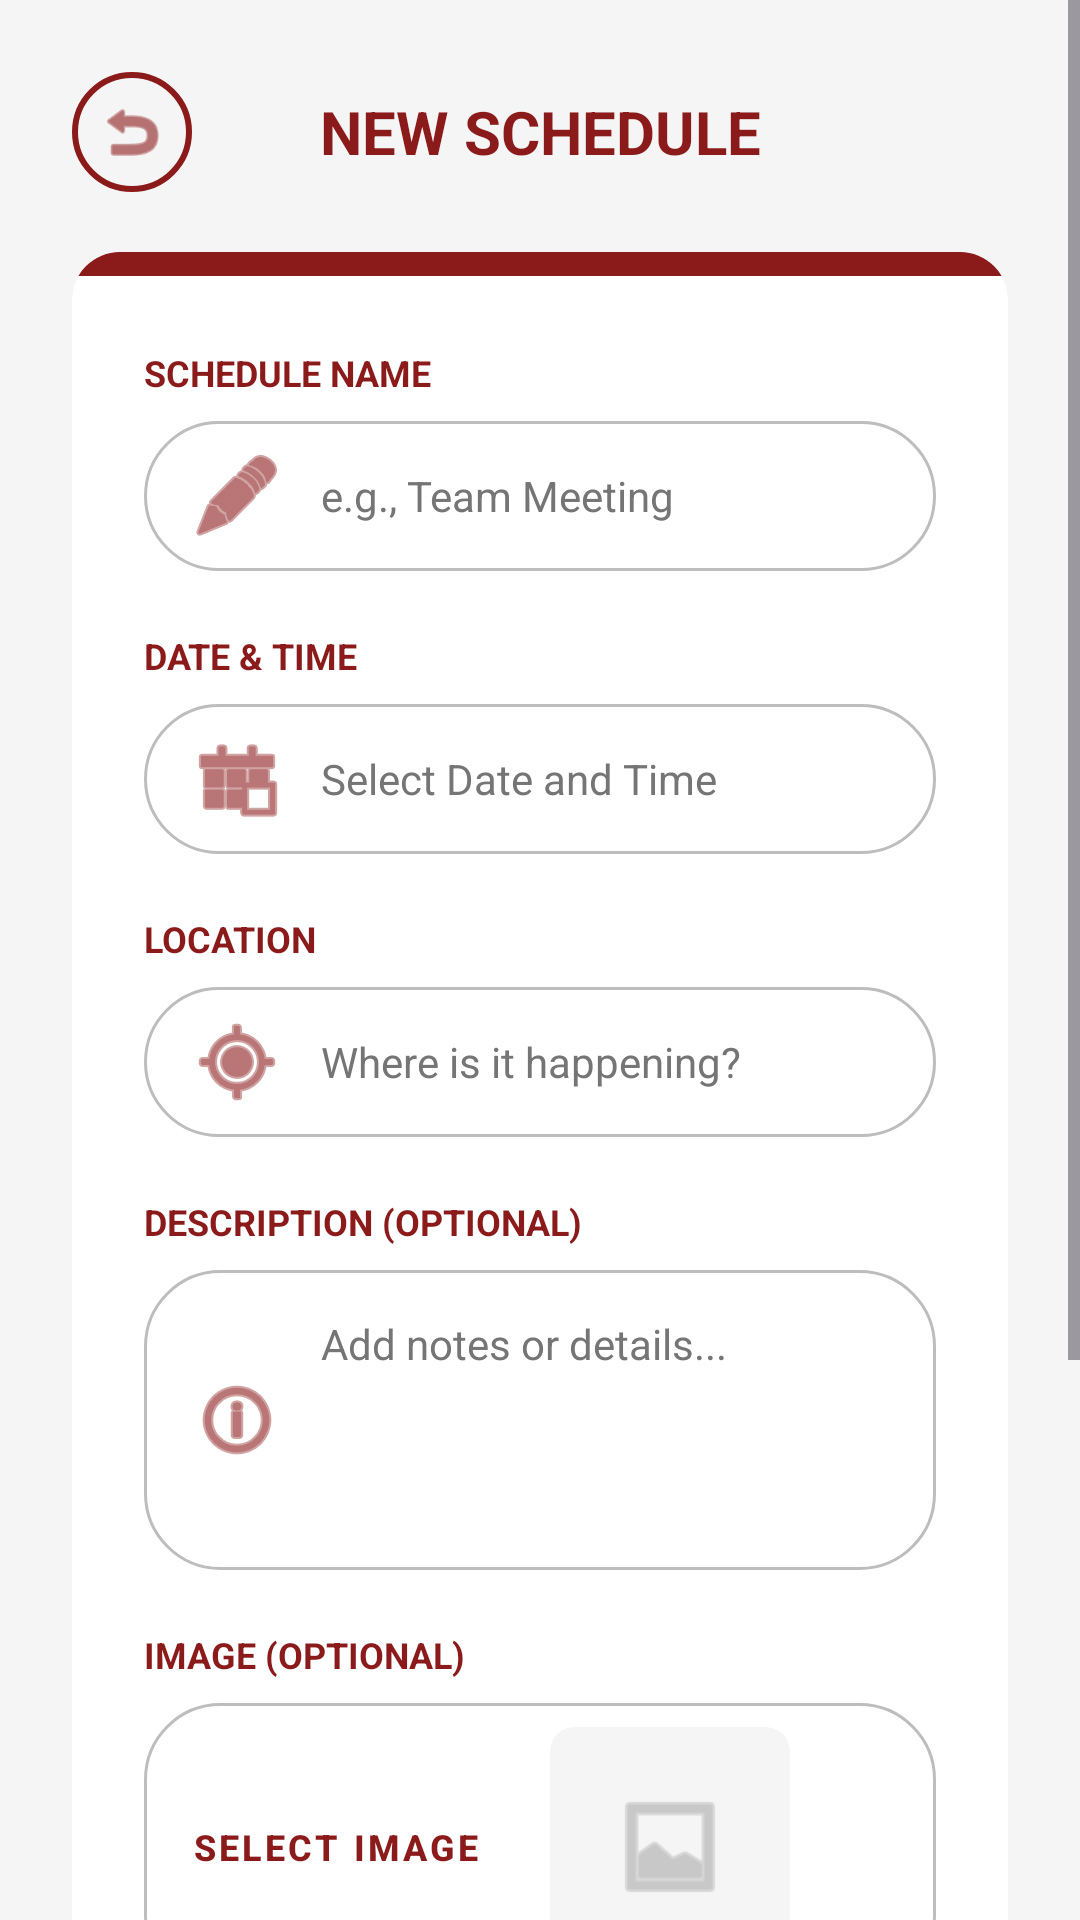

This screen was rendered from an Android layout file. Write that file and the resources it references.
<!-- AndroidManifest.xml: application theme Theme.ScheduleConnect -->
<!-- res/layout/fragment_add_schedule.xml -->
<?xml version="1.0" encoding="utf-8"?>
<ScrollView xmlns:android="http://schemas.android.com/apk/res/android"
    xmlns:app="http://schemas.android.com/apk/res-auto"
    android:layout_width="match_parent"
    android:layout_height="match_parent"
    android:background="@color/app_background"
    android:fillViewport="true">

    <LinearLayout
        android:layout_width="match_parent"
        android:layout_height="wrap_content"
        android:orientation="vertical"
        android:padding="24dp"
        android:paddingBottom="100dp"> <LinearLayout
        android:layout_width="match_parent"
        android:layout_height="wrap_content"
        android:orientation="horizontal"
        android:gravity="center_vertical"
        android:layout_marginBottom="20dp">

        <ImageView
            android:id="@+id/btnBackAdd"
            android:layout_width="40dp"
            android:layout_height="40dp"
            android:padding="8dp"
            android:src="@android:drawable/ic_menu_revert"
            app:tint="@color/app_red"
            android:background="@drawable/circle_background"
            android:clickable="true"
            android:focusable="true"/>

        <TextView
            android:id="@+id/tvAddScheduleTitle"
            android:layout_width="0dp"
            android:layout_height="wrap_content"
            android:layout_weight="1"
            android:text="NEW SCHEDULE"
            android:textColor="@color/app_red"
            android:textSize="20sp"
            android:textStyle="bold"
            android:gravity="center"
            android:layout_marginEnd="40dp"/>
    </LinearLayout>

        <androidx.cardview.widget.CardView
            android:layout_width="match_parent"
            android:layout_height="wrap_content"
            app:cardCornerRadius="16dp"
            app:cardElevation="4dp"
            app:cardBackgroundColor="@android:color/white"
            android:layout_marginBottom="30dp">

            <LinearLayout
                android:layout_width="match_parent"
                android:layout_height="wrap_content"
                android:orientation="vertical">

                <View
                    android:layout_width="match_parent"
                    android:layout_height="8dp"
                    android:background="@color/app_red"/>

                <LinearLayout
                    android:layout_width="match_parent"
                    android:layout_height="wrap_content"
                    android:orientation="vertical"
                    android:padding="24dp">

                    <TextView
                        android:layout_width="wrap_content"
                        android:layout_height="wrap_content"
                        android:text="SCHEDULE NAME"
                        android:textColor="@color/app_red"
                        android:textStyle="bold"
                        android:textSize="12sp"
                        android:layout_marginBottom="8dp"/>

                    <EditText
                        android:id="@+id/etSchName"
                        android:layout_width="match_parent"
                        android:layout_height="50dp"
                        android:background="@drawable/rounded_edittext"
                        android:hint="e.g., Team Meeting"
                        android:paddingStart="15dp"
                        android:paddingEnd="15dp"
                        android:textSize="14sp"
                        android:drawableStart="@android:drawable/ic_menu_edit"
                        android:drawableTint="@color/app_red"
                        android:drawablePadding="12dp"
                        android:layout_marginBottom="20dp"/>

                    <TextView
                        android:layout_width="wrap_content"
                        android:layout_height="wrap_content"
                        android:text="DATE &amp; TIME"
                        android:textColor="@color/app_red"
                        android:textStyle="bold"
                        android:textSize="12sp"
                        android:layout_marginBottom="8dp"/>

                    <EditText
                        android:id="@+id/etSchDate"
                        android:layout_width="match_parent"
                        android:layout_height="50dp"
                        android:background="@drawable/rounded_edittext"
                        android:hint="Select Date and Time"
                        android:paddingStart="15dp"
                        android:paddingEnd="15dp"
                        android:textSize="14sp"
                        android:focusable="false"
                        android:clickable="true"
                        android:inputType="none"
                        android:drawableStart="@android:drawable/ic_menu_today"
                        android:drawableTint="@color/app_red"
                        android:drawablePadding="12dp"
                        android:layout_marginBottom="20dp"/>

                    <TextView
                        android:layout_width="wrap_content"
                        android:layout_height="wrap_content"
                        android:text="LOCATION"
                        android:textColor="@color/app_red"
                        android:textStyle="bold"
                        android:textSize="12sp"
                        android:layout_marginBottom="8dp"/>

                    <EditText
                        android:id="@+id/etSchLocation"
                        android:layout_width="match_parent"
                        android:layout_height="50dp"
                        android:background="@drawable/rounded_edittext"
                        android:hint="Where is it happening?"
                        android:paddingStart="15dp"
                        android:paddingEnd="15dp"
                        android:textSize="14sp"
                        android:drawableStart="@android:drawable/ic_menu_mylocation"
                        android:drawableTint="@color/app_red"
                        android:drawablePadding="12dp"
                        android:layout_marginBottom="20dp"/>

                    <TextView
                        android:layout_width="wrap_content"
                        android:layout_height="wrap_content"
                        android:text="DESCRIPTION (OPTIONAL)"
                        android:textColor="@color/app_red"
                        android:textStyle="bold"
                        android:textSize="12sp"
                        android:layout_marginBottom="8dp"/>

                    <EditText
                        android:id="@+id/etSchDesc"
                        android:layout_width="match_parent"
                        android:layout_height="100dp"
                        android:background="@drawable/rounded_edittext"
                        android:hint="Add notes or details..."
                        android:gravity="top|start"
                        android:padding="15dp"
                        android:textSize="14sp"
                        android:drawableStart="@android:drawable/ic_menu_info_details"
                        android:drawableTint="@color/app_red"
                        android:drawablePadding="12dp"
                        android:layout_marginBottom="20dp"/>

                    <TextView
                        android:layout_width="wrap_content"
                        android:layout_height="wrap_content"
                        android:text="IMAGE (OPTIONAL)"
                        android:textColor="@color/app_red"
                        android:textStyle="bold"
                        android:textSize="12sp"
                        android:layout_marginBottom="8dp"/>

                    <LinearLayout
                        android:id="@+id/layoutImageSection"
                        android:layout_width="match_parent"
                        android:layout_height="wrap_content"
                        android:orientation="horizontal"
                        android:gravity="center_vertical"
                        android:layout_marginBottom="30dp"
                        android:background="@drawable/rounded_edittext"
                        android:padding="8dp">

                        <Button
                            android:id="@+id/btnSelectImage"
                            style="@style/Widget.MaterialComponents.Button.TextButton"
                            android:layout_width="wrap_content"
                            android:layout_height="wrap_content"
                            android:text="Select Image"
                            android:textColor="@color/app_red"
                            android:textStyle="bold"
                            android:textSize="12sp"
                            android:layout_marginEnd="15dp"/>

                        <androidx.cardview.widget.CardView
                            android:layout_width="80dp"
                            android:layout_height="80dp"
                            app:cardCornerRadius="8dp"
                            app:cardElevation="0dp"
                            app:cardBackgroundColor="#F5F5F5">
                            <ImageView
                                android:id="@+id/ivScheduleImage"
                                android:layout_width="match_parent"
                                android:layout_height="match_parent"
                                android:scaleType="centerCrop"
                                android:src="@android:drawable/ic_menu_gallery"
                                android:padding="20dp"
                                app:tint="#AAAAAA"/>
                        </androidx.cardview.widget.CardView>
                    </LinearLayout>

                    <Button
                        android:id="@+id/btnAddSchedule"
                        android:layout_width="match_parent"
                        android:layout_height="60dp"
                        android:text="ADD SCHEDULE"
                        android:backgroundTint="@color/app_red"
                        android:textColor="@color/white"
                        android:textSize="16sp"
                        android:textStyle="bold"
                        app:cornerRadius="12dp"
                        android:layout_marginBottom="12dp"/>

                    <Button
                        android:id="@+id/btnCancelSchedule"
                        style="@style/Widget.MaterialComponents.Button.OutlinedButton"
                        android:layout_width="match_parent"
                        android:layout_height="60dp"
                        android:text="CANCEL"
                        android:textColor="@color/app_red"
                        android:textStyle="bold"
                        android:textSize="16sp"
                        app:strokeColor="@color/app_red"
                        app:strokeWidth="2dp"
                        app:cornerRadius="12dp"/>

                </LinearLayout>
            </LinearLayout>
        </androidx.cardview.widget.CardView>

    </LinearLayout>
</ScrollView>
<!-- resources referenced by this layout -->
<resources>
  <color name="app_background">#F5F5F5</color>
  <color name="app_red">#8B1A1A</color>
  <color name="white">#FFFFFFFF</color>
  <!-- drawable circle_background (drawable) -->
  <?xml version="1.0" encoding="utf-8"?>
  <shape xmlns:android="http://schemas.android.com/apk/res/android"
      android:shape="oval">
      <solid android:color="#00000000"/> <stroke android:width="2dp" android:color="#8B1A1A"/> </shape>
  <!-- drawable rounded_edittext (drawable) -->
  <?xml version="1.0" encoding="utf-8"?>
  <shape xmlns:android="http://schemas.android.com/apk/res/android"
      android:shape="rectangle">
      <solid android:color="#FFFFFF" />
  
      <corners android:radius="25dp" />
  
      <stroke android:width="1dp" android:color="#BDBDBD" />
  </shape>
  <style name="Theme.ScheduleConnect" parent="Base.Theme.ScheduleConnect" />
  <style name="Base.Theme.ScheduleConnect" parent="Theme.Material3.DayNight.NoActionBar">
          <item name="android:textColor">#000000</item>
          <item name="android:textColorHint">#757575</item>
  
          <item name="editTextColor">#000000</item>
          <item name="android:editTextColor">#000000</item>
  
          <item name="colorControlActivated">#B71C1C</item>
      </style>
</resources>
